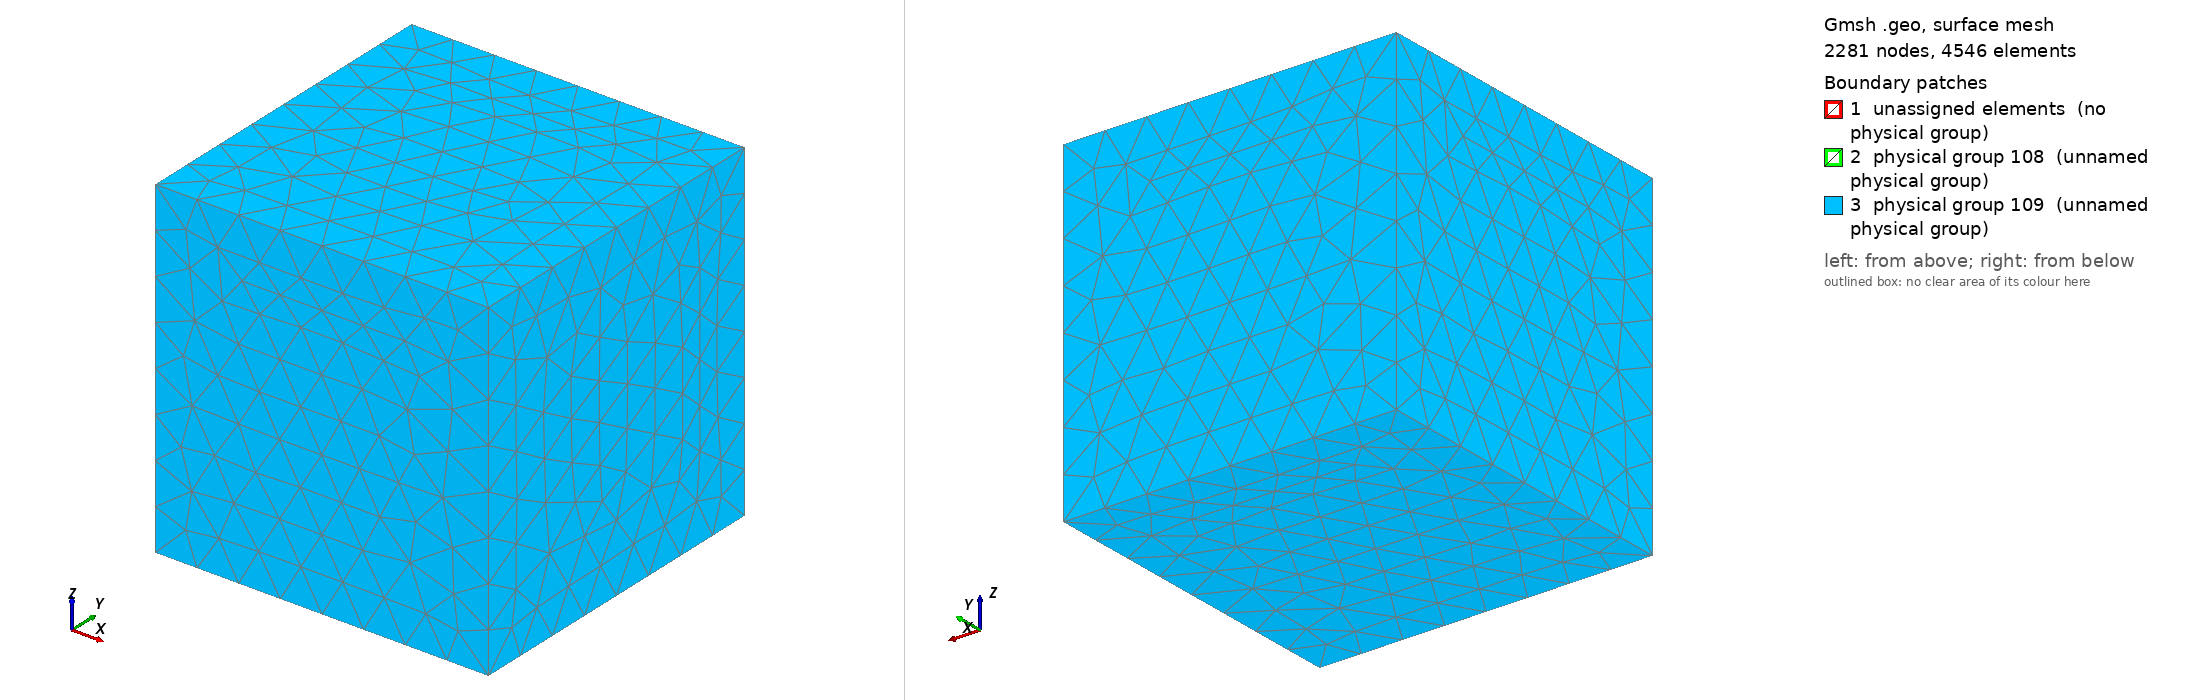

Gmsh geometry script, surface-meshed: 2281 nodes, 4546 surface elements. Boundary patches (legend numbers): 1 unassigned elements (no physical group), 2 physical group 108 (unnamed physical group), 3 physical group 109 (unnamed physical group). Left view from above one corner, right view from below the opposite corner. Legend entries are the model's physical surfaces; 'unassigned elements' are surfaces in no physical group. The drawing asked Gmsh for element sizes between 1% and 20% of the model's largest extent; the script's own settings can give other sizes.

=== nonpml-test.geo (drawn) ===
x1 = 10;
x2 = 600;
x3 = 700;
x4 = 1500;

c1 = 2;
c2 = 100;
c3 = 140;
c4 = 400;

// Куб с источником
Point(1) = {x1, x1, x1, c1};
Point(2) = {x1, x1, -x1, c1};
Point(3) = {x1, -x1, x1, c1};
Point(4) = {x1, -x1, -x1, c1};
Point(5) = {-x1, x1, x1, c1};
Point(6) = {-x1, x1, -x1, c1};
Point(7) = {-x1, -x1, x1, c1};
Point(8) = {-x1, -x1, -x1, c1};
Line(1) = {4, 3};
Line(2) = {3, 1};
Line(3) = {1, 2};
Line(4) = {2, 4};
Line(5) = {4, 8};
Line(6) = {8, 6};
Line(7) = {6, 2};
Line(8) = {6, 5};
Line(9) = {5, 1};
Line(10) = {5, 7};
Line(11) = {7, 3};
Line(12) = {7, 8};
Line Loop(49) = {2, -9, 10, 11};
Plane Surface(50) = {49};
Line Loop(51) = {2, 3, 4, 1};
Plane Surface(52) = {51};
Line Loop(53) = {11, -1, 5, -12};
Plane Surface(54) = {53};
Line Loop(55) = {10, 12, 6, 8};
Plane Surface(56) = {55};
Line Loop(57) = {9, 3, -7, 8};
Plane Surface(58) = {57};
Line Loop(59) = {4, 5, 6, 7};
Plane Surface(60) = {59};
Surface Loop(97) = {50, 52, 58, 60, 54, 56};
Volume(98) = {97};

// Куб с областью
Point(11) = {x2, x2, x2, c2};
Point(12) = {x2, x2, -x2, c2};
Point(13) = {x2, -x2, x2, c2};
Point(14) = {x2, -x2, -x2, c2};
Point(15) = {-x2, x2, x2, c2};
Point(16) = {-x2, x2, -x2, c2};
Point(17) = {-x2, -x2, x2, c2};
Point(18) = {-x2, -x2, -x2, c2};
Line(13) = {13, 11};
Line(14) = {11, 12};
Line(15) = {12, 14};
Line(16) = {14, 13};
Line(17) = {14, 18};
Line(18) = {18, 16};
Line(19) = {16, 12};
Line(20) = {11, 15};
Line(21) = {15, 17};
Line(22) = {17, 13};
Line(23) = {17, 18};
Line(24) = {16, 15};
Line Loop(61) = {17, 18, 19, 15};
Plane Surface(62) = {61};
Line Loop(63) = {16, -22, 23, -17};
Plane Surface(64) = {63};
Line Loop(65) = {23, 18, 24, 21};
Plane Surface(66) = {65};
Line Loop(67) = {16, 13, 14, 15};
Plane Surface(68) = {67};
Line Loop(69) = {22, 13, 20, 21};
Plane Surface(70) = {69};
Line Loop(71) = {14, -19, 24, -20};
Plane Surface(72) = {71};
Surface Loop(99) = {64, 68, 70, 72, 62, 66};
Volume(100) = {97, 99};
Physical Volume(105) = {98, 100};

// Куб с краевыми
Point(21) = {x3, x3, x3, c3};
Point(22) = {x3, x3, -x3, c3};
Point(23) = {x3, -x3, x3, c3};
Point(24) = {x3, -x3, -x3, c3};
Point(25) = {-x3, x3, x3, c3};
Point(26) = {-x3, x3, -x3, c3};
Point(27) = {-x3, -x3, x3, c3};
Point(28) = {-x3, -x3, -x3, c3};
Line(25) = {27, 28};
Line(26) = {28, 24};
Line(27) = {24, 23};
Line(28) = {23, 27};
Line(29) = {27, 25};
Line(30) = {25, 21};
Line(31) = {21, 23};
Line(32) = {21, 22};
Line(33) = {22, 24};
Line(34) = {28, 26};
Line(35) = {26, 22};
Line(36) = {26, 25};
Line Loop(73) = {33, -26, 34, 35};
Plane Surface(74) = {73};
Line Loop(75) = {27, -31, 32, 33};
Plane Surface(76) = {75};
Line Loop(77) = {28, 25, 26, 27};
Plane Surface(78) = {77};
Line Loop(79) = {25, 34, 36, -29};
Plane Surface(80) = {79};
Line Loop(81) = {31, 28, 29, 30};
Plane Surface(82) = {81};
Line Loop(83) = {32, -35, 36, 30};
Plane Surface(84) = {83};
Surface Loop(101) = {76, 78, 82, 80, 74, 84};
Volume(102) = {99, 101};
Physical Volume(106) = {102};
Physical Surface(108) = {76, 74, 80, 84, 82, 78};

// Куб с баком
Point(31) = {x4, x4, x4, c4};
Point(32) = {x4, x4, -x4, c4};
Point(33) = {x4, -x4, x4, c4};
Point(34) = {x4, -x4, -x4, c4};
Point(35) = {-x4, x4, x4, c4};
Point(36) = {-x4, x4, -x4, c4};
Point(37) = {-x4, -x4, x4, c4};
Point(38) = {-x4, -x4, -x4, c4};
Line(37) = {38, 34};
Line(38) = {34, 32};
Line(39) = {32, 36};
Line(40) = {36, 38};
Line(41) = {38, 37};
Line(42) = {34, 33};
Line(43) = {33, 31};
Line(44) = {33, 37};
Line(45) = {37, 35};
Line(46) = {35, 31};
Line(47) = {31, 32};
Line(48) = {36, 35};
Line Loop(85) = {44, -41, 37, 42};
Plane Surface(86) = {85};
Line Loop(87) = {42, 43, 47, -38};
Plane Surface(88) = {87};
Line Loop(89) = {44, 45, 46, -43};
Plane Surface(90) = {89};
Line Loop(91) = {41, 45, -48, 40};
Plane Surface(92) = {91};
Line Loop(93) = {39, 40, 37, 38};
Plane Surface(94) = {93};
Line Loop(95) = {39, 48, 46, 47};
Plane Surface(96) = {95};
Surface Loop(103) = {96, 94, 92, 86, 90, 88};
Volume(104) = {101, 103};
Physical Volume(107) = {104};
Physical Surface(109) = {88, 94, 92, 90, 96, 86};
